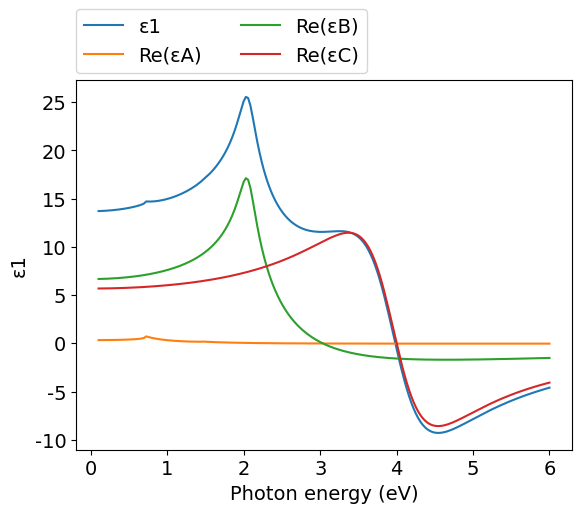
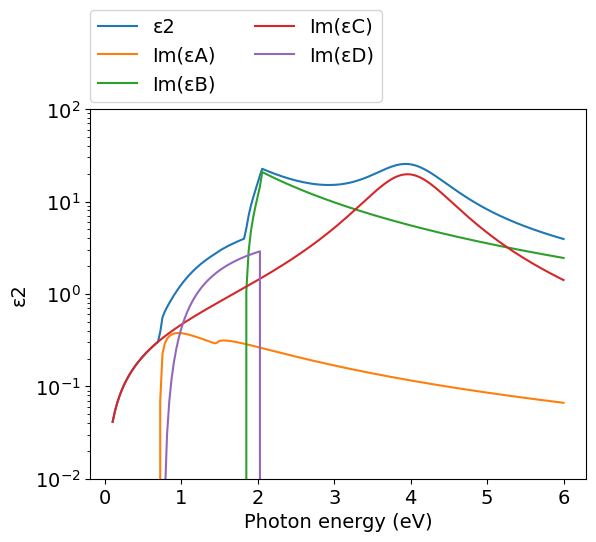
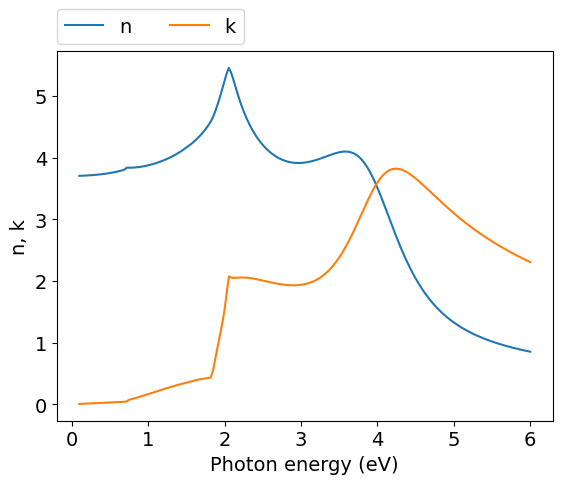
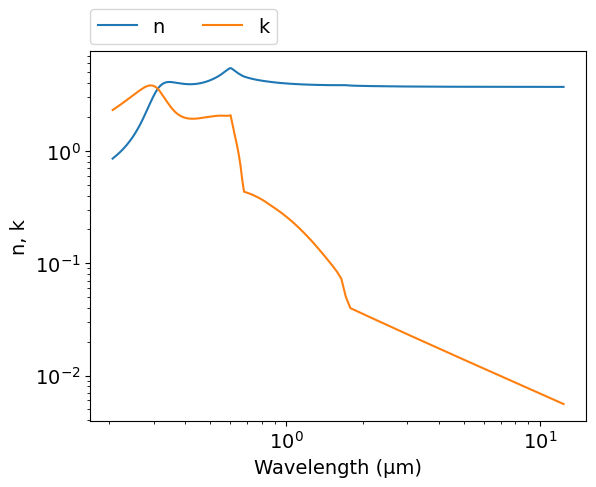
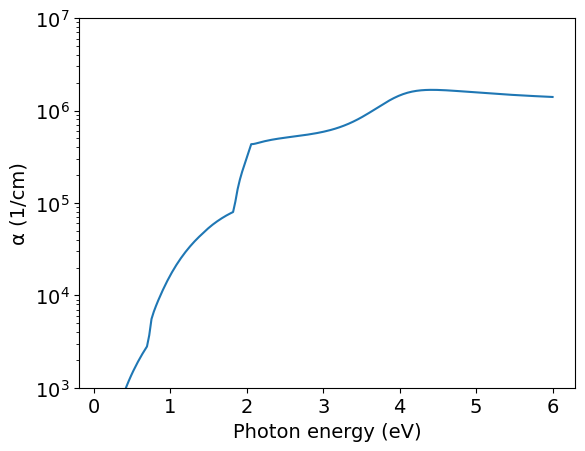

The script that saved these images, in order:
# -*- coding: utf-8 -*-
# Author: Mikhail Polyanskiy
# Last modified: 2017-06-17
# Original data: Adachi 1989, https://doi.org/10.1063/1.343580

import numpy as np
import matplotlib.pyplot as plt
π = np.pi

# model parameters
E0   = 0.72    #eV
Δ0   = 1.46-E0 #eV
E1   = 2.05    #eV
Δ1   = 2.50-E1 #eV
E2   = 4.0     #eV
Eg   = 0.76    #eV
A    = 0.71    #eV**1.5
B1   = 6.68
B11  = 14.29   #eV**-0.5
Γ    = 0.09    #eV
C    = 5.69
γ    = 0.290
D    = 7.4
εinf = 1.0

def H(x): #Heviside function
    return 0.5 * (np.sign(x) + 1)

def Epsilon_A(ħω): #E0
    χ0 = ħω/E0
    χso = ħω / (E0+Δ0)
    H0 = H(1-χ0)
    Hso = H(1-χso)
    fχ0 = χ0**-2 * ( 2 -(1+χ0)**0.5 - ((1-χ0)*H0)**0.5 )
    fχso = χso**-2 * ( 2 - (1+χso)**0.5 - ((1-χso)*Hso)**0.5 )
    H0 = H(χ0-1)
    Hso = H(χso-1)
    ε2 = A/(ħω)**2 * ( ((ħω-E0)*H0)**0.5 + 0.5*((ħω-E0-Δ0)*Hso)**0.5)
    ε1 = A*E0**-1.5 * (fχ0+0.5*(E0/(E0+Δ0))**1.5*fχso)
    return ε1 + 1j*ε2
    
def Epsilon_B(ħω): #E1
    # ignoring E1+Δ1 contribution - no data on B2 & B21 in the paper
    # result seems to reproduce graphical data from the paper
    χ1 = ħω/E1
    H1 = H(1-χ1)
    ε2 = π*χ1**-2*(B1-B11*((E1-ħω)*H1)**0.5)
    ε2 *= H(ε2) #undocumented trick: ignore negative ε2
    χ1 = (ħω+1j*Γ)/E1
    ε1 = -B1*χ1**-2*np.log(1-χ1**2)
    return ε1.real + 1j*ε2.real

def Epsilon_C(ħω): #E2
    χ2 = ħω/E2
    ε2 = C*χ2*γ / ((1-χ2**2)**2+(χ2*γ)**2)
    ε1 = C*(1-χ2**2) / ((1-χ2**2)**2+(χ2*γ)**2)
    return ε1 + 1j*ε2

def Epsilon_D(ħω): #Eg
    # ignoring ħωq - no data in the paper
    # result seems to reproduce graphical data from the paper
    Ech = E1
    χg = Eg/ħω
    χch = ħω/Ech
    Hg = H(1-χg)
    Hch = H(1-χch)
    ε2 = D/ħω**2 * (ħω-Eg)**2 * Hg * Hch
    return 1j*ε2
    

ev_min=0.1
ev_max=6
npoints=200
eV = np.linspace(ev_min, ev_max, npoints)
μm = 4.13566733e-1*2.99792458/eV
εA  = Epsilon_A(eV)
εB  = Epsilon_B(eV)
εC  = Epsilon_C(eV)
εD  = Epsilon_D(eV)    
ε = εA + εB + εC + εD + εinf
n = (ε**.5).real
k = (ε**.5).imag
α = 4*π*k/μm*1e4 #1/cm


#============================   DATA OUTPUT   =================================
file = open('out.txt', 'w')
for i in range(npoints-1, -1, -1):
    file.write('\n        {:.4e} {:.4e} {:.4e}'.format(μm[i],n[i],k[i]))
file.close()
    
    
#===============================   PLOT   =====================================
plt.rc('font', family='Arial', size='14')

#plot ε1 vs eV
plt.figure(1)
plt.plot(eV, ε.real, label="ε1")
plt.plot(eV, εA.real, label="Re(εA)")
plt.plot(eV, εB.real, label="Re(εB)")
plt.plot(eV, εC.real, label="Re(εC)")
plt.xlabel('Photon energy (eV)')
plt.ylabel('ε1')
plt.legend(bbox_to_anchor=(0,1.02,1,0),loc=3,ncol=2,borderaxespad=0)

#plot ε2 vs eV
plt.figure(2)
plt.plot(eV, ε.imag, label="ε2")
plt.plot(eV, εA.imag, label="Im(εA)")
plt.plot(eV, εB.imag, label="Im(εB)")
plt.plot(eV, εC.imag, label="Im(εC)")
plt.plot(eV, εD.imag, label="Im(εD)")
plt.yscale('log')
plt.xlabel('Photon energy (eV)')
plt.ylabel('ε2')
plt.legend(bbox_to_anchor=(0,1.02,1,0),loc=3,ncol=2,borderaxespad=0)
plt.ylim([1e-2,1e2])

#plot n,k vs eV
plt.figure(3)
plt.plot(eV, n, label="n")
plt.plot(eV, k, label="k")
plt.xlabel('Photon energy (eV)')
plt.ylabel('n, k')
plt.legend(bbox_to_anchor=(0,1.02,1,0),loc=3,ncol=2,borderaxespad=0)

#plot n,k vs μm
plt.figure(4)
plt.plot(μm, n, label="n")
plt.plot(μm, k, label="k")
plt.xlabel('Wavelength (μm)')
plt.ylabel('n, k')
plt.xscale('log')
plt.yscale('log')
plt.legend(bbox_to_anchor=(0,1.02,1,0),loc=3,ncol=2,borderaxespad=0)

#plot α vs eV
plt.figure(7)
plt.plot(eV,α)
plt.yscale('log')
plt.ylim([1e3,1e7])
plt.xlabel('Photon energy (eV)')
plt.ylabel('α (1/cm)')
